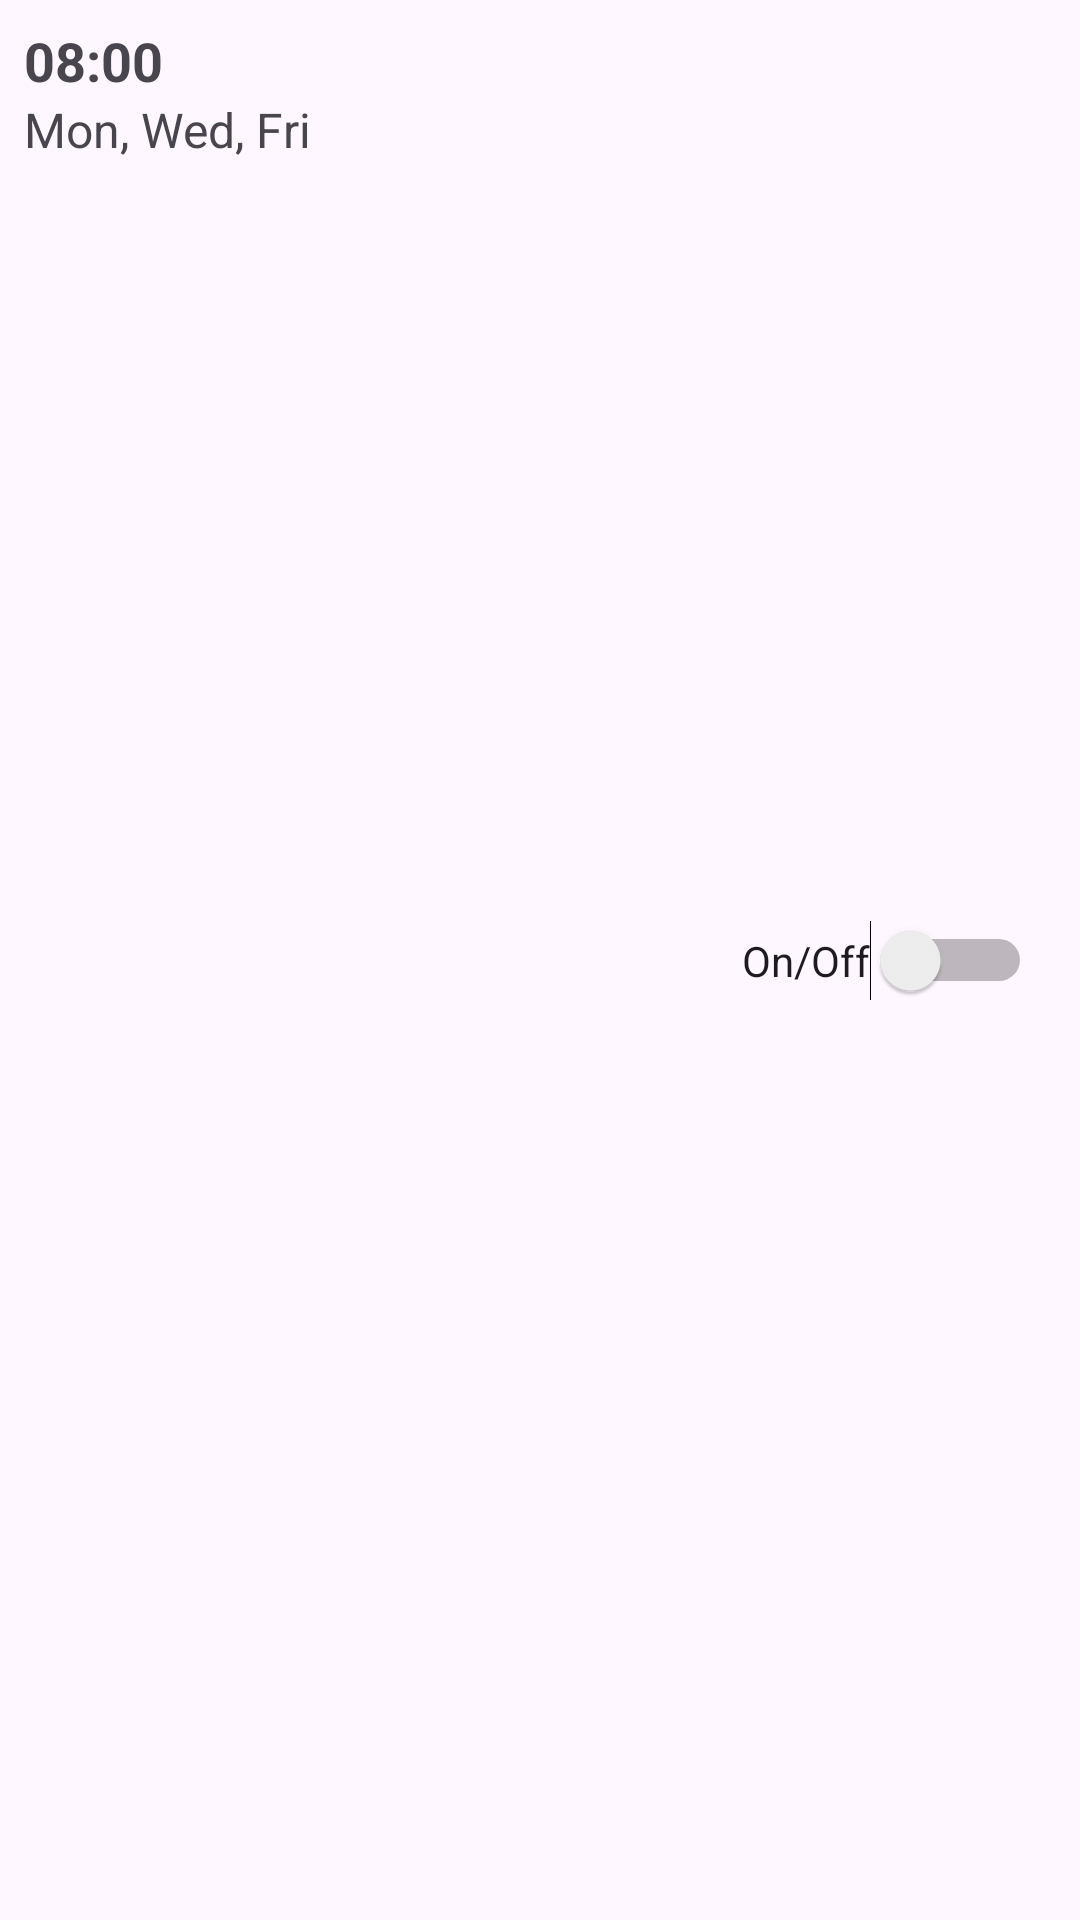

Produce the Android XML layout that renders to this screen, including the resource entries it uses.
<!-- AndroidManifest.xml: application theme Theme.FinalProject -->
<!-- res/layout/alarm_item.xml -->
<?xml version="1.0" encoding="utf-8"?>
<androidx.constraintlayout.widget.ConstraintLayout
    xmlns:android="http://schemas.android.com/apk/res/android"
    xmlns:app="http://schemas.android.com/apk/res-auto"
    android:layout_width="match_parent"
    android:layout_height="wrap_content"
    android:padding="8dp">

    
    <TextView
        android:id="@+id/alarm_time"
        android:layout_width="wrap_content"
        android:layout_height="wrap_content"
        app:layout_constraintTop_toTopOf="parent"
        app:layout_constraintStart_toStartOf="parent"
        android:text="08:00"
        android:textSize="18sp"
        android:textStyle="bold" />

    
    <TextView
        android:id="@+id/alarm_days"
        android:layout_width="wrap_content"
        android:layout_height="wrap_content"
        app:layout_constraintTop_toBottomOf="@+id/alarm_time"
        app:layout_constraintStart_toStartOf="parent"
        android:text="Mon, Wed, Fri"
        android:textSize="16sp" />

    
    <Switch
        android:id="@+id/alarm_switch"
        android:layout_width="wrap_content"
        android:layout_height="wrap_content"
        app:layout_constraintEnd_toEndOf="parent"
        app:layout_constraintTop_toTopOf="parent"
        app:layout_constraintBottom_toBottomOf="parent"
        android:layout_marginEnd="8dp"
        android:text="On/Off" />

</androidx.constraintlayout.widget.ConstraintLayout>
<!-- resources referenced by this layout -->
<resources>
  <style name="Theme.FinalProject" parent="Base.Theme.FinalProject" />
  <style name="Base.Theme.FinalProject" parent="Theme.Material3.DayNight.NoActionBar">
          
          
      </style>
</resources>
